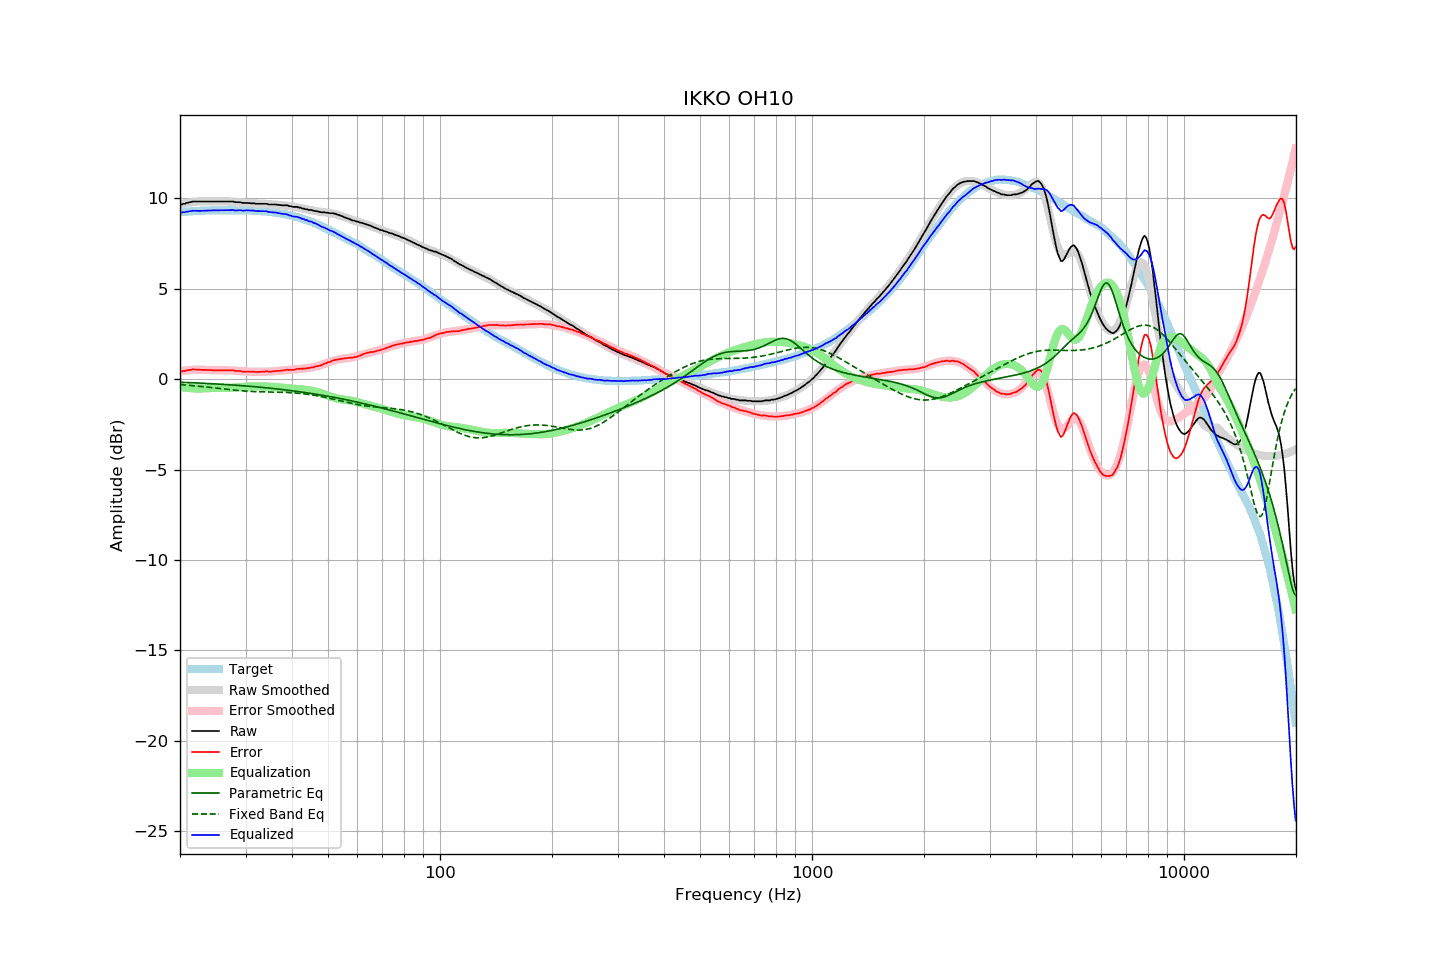

Data behind this chart, as committed beside it:
frequency, raw, error, smoothed, error_smoothed, equalization, parametric_eq, fixed_band_eq, equalized_raw, equalized_smoothed, target
20.00, 9.67, 0.45, 9.65, 0.43, -0.43, -0.17, -0.30, 9.24, 9.22, 9.22
20.20, 9.65, 0.42, 9.68, 0.45, -0.45, -0.18, -0.31, 9.21, 9.23, 9.23
20.40, 9.69, 0.45, 9.70, 0.46, -0.46, -0.18, -0.32, 9.23, 9.24, 9.24
20.61, 9.69, 0.44, 9.72, 0.47, -0.47, -0.18, -0.33, 9.22, 9.25, 9.25
20.81, 9.74, 0.49, 9.73, 0.48, -0.48, -0.19, -0.33, 9.26, 9.25, 9.25
21.02, 9.75, 0.49, 9.75, 0.49, -0.49, -0.19, -0.34, 9.26, 9.26, 9.26
21.23, 9.78, 0.51, 9.77, 0.50, -0.50, -0.20, -0.35, 9.28, 9.27, 9.27
21.44, 9.79, 0.51, 9.78, 0.50, -0.50, -0.20, -0.35, 9.29, 9.28, 9.28
21.66, 9.82, 0.54, 9.79, 0.51, -0.51, -0.20, -0.36, 9.31, 9.28, 9.28
21.87, 9.82, 0.53, 9.80, 0.51, -0.51, -0.21, -0.37, 9.31, 9.29, 9.29
22.09, 9.82, 0.53, 9.81, 0.52, -0.52, -0.21, -0.38, 9.30, 9.29, 9.29
22.31, 9.82, 0.52, 9.82, 0.52, -0.52, -0.22, -0.39, 9.30, 9.30, 9.30
22.54, 9.82, 0.52, 9.83, 0.52, -0.52, -0.22, -0.40, 9.30, 9.30, 9.30
22.76, 9.82, 0.51, 9.83, 0.52, -0.52, -0.22, -0.41, 9.30, 9.31, 9.31
22.99, 9.82, 0.51, 9.83, 0.52, -0.52, -0.23, -0.41, 9.30, 9.31, 9.31
23.22, 9.82, 0.51, 9.83, 0.51, -0.51, -0.23, -0.42, 9.31, 9.31, 9.31
23.45, 9.82, 0.50, 9.83, 0.51, -0.51, -0.24, -0.43, 9.31, 9.32, 9.32
23.69, 9.82, 0.50, 9.82, 0.50, -0.50, -0.24, -0.44, 9.32, 9.32, 9.32
23.92, 9.82, 0.50, 9.82, 0.50, -0.50, -0.25, -0.45, 9.32, 9.32, 9.32
24.16, 9.82, 0.50, 9.82, 0.50, -0.50, -0.25, -0.46, 9.32, 9.32, 9.32
24.40, 9.82, 0.49, 9.82, 0.49, -0.49, -0.26, -0.47, 9.33, 9.33, 9.33
24.65, 9.82, 0.49, 9.82, 0.49, -0.49, -0.26, -0.48, 9.33, 9.33, 9.33
24.89, 9.82, 0.49, 9.82, 0.49, -0.49, -0.27, -0.49, 9.33, 9.33, 9.33
25.14, 9.82, 0.49, 9.82, 0.49, -0.49, -0.27, -0.50, 9.33, 9.33, 9.33
25.39, 9.82, 0.49, 9.82, 0.49, -0.49, -0.28, -0.51, 9.33, 9.33, 9.33
25.65, 9.82, 0.49, 9.82, 0.49, -0.49, -0.28, -0.52, 9.33, 9.33, 9.33
25.91, 9.82, 0.49, 9.82, 0.49, -0.49, -0.29, -0.53, 9.33, 9.33, 9.33
26.16, 9.82, 0.49, 9.82, 0.49, -0.49, -0.29, -0.54, 9.33, 9.33, 9.33
26.43, 9.82, 0.49, 9.82, 0.49, -0.49, -0.30, -0.55, 9.33, 9.33, 9.33
26.69, 9.82, 0.49, 9.82, 0.49, -0.49, -0.30, -0.56, 9.33, 9.33, 9.33
26.96, 9.82, 0.49, 9.82, 0.49, -0.49, -0.31, -0.57, 9.33, 9.33, 9.33
27.23, 9.82, 0.49, 9.81, 0.48, -0.48, -0.32, -0.58, 9.34, 9.33, 9.33
27.50, 9.82, 0.49, 9.81, 0.48, -0.48, -0.32, -0.59, 9.34, 9.33, 9.33
27.77, 9.82, 0.49, 9.80, 0.47, -0.47, -0.33, -0.60, 9.35, 9.33, 9.33
28.05, 9.79, 0.46, 9.80, 0.47, -0.47, -0.33, -0.61, 9.33, 9.33, 9.33
28.33, 9.78, 0.45, 9.79, 0.46, -0.46, -0.34, -0.62, 9.32, 9.33, 9.33
28.62, 9.78, 0.45, 9.78, 0.45, -0.45, -0.35, -0.63, 9.33, 9.33, 9.33
28.90, 9.78, 0.45, 9.78, 0.44, -0.44, -0.35, -0.64, 9.34, 9.33, 9.33
29.19, 9.77, 0.44, 9.77, 0.44, -0.44, -0.36, -0.64, 9.33, 9.33, 9.33
29.48, 9.74, 0.41, 9.76, 0.43, -0.43, -0.37, -0.65, 9.31, 9.33, 9.33
29.78, 9.74, 0.41, 9.75, 0.42, -0.42, -0.37, -0.66, 9.32, 9.33, 9.33
30.08, 9.74, 0.41, 9.74, 0.42, -0.42, -0.38, -0.66, 9.32, 9.33, 9.33
30.38, 9.74, 0.42, 9.73, 0.41, -0.41, -0.39, -0.67, 9.33, 9.32, 9.32
30.68, 9.73, 0.41, 9.73, 0.41, -0.41, -0.40, -0.68, 9.33, 9.32, 9.32
30.99, 9.72, 0.40, 9.72, 0.40, -0.40, -0.40, -0.68, 9.32, 9.32, 9.32
31.30, 9.72, 0.41, 9.72, 0.40, -0.40, -0.41, -0.69, 9.32, 9.31, 9.31
31.61, 9.72, 0.41, 9.71, 0.40, -0.40, -0.42, -0.69, 9.32, 9.31, 9.31
31.93, 9.69, 0.39, 9.71, 0.40, -0.40, -0.43, -0.69, 9.29, 9.30, 9.30
32.24, 9.69, 0.39, 9.70, 0.40, -0.40, -0.43, -0.70, 9.29, 9.30, 9.30
32.57, 9.69, 0.40, 9.70, 0.40, -0.40, -0.44, -0.70, 9.29, 9.29, 9.29
32.89, 9.69, 0.40, 9.69, 0.40, -0.40, -0.45, -0.70, 9.29, 9.29, 9.29
33.22, 9.69, 0.41, 9.69, 0.40, -0.40, -0.46, -0.70, 9.29, 9.28, 9.28
33.55, 9.69, 0.41, 9.68, 0.41, -0.41, -0.47, -0.71, 9.28, 9.28, 9.28
33.89, 9.69, 0.42, 9.68, 0.41, -0.41, -0.48, -0.71, 9.28, 9.27, 9.27
34.23, 9.69, 0.43, 9.67, 0.41, -0.41, -0.49, -0.71, 9.28, 9.26, 9.26
34.57, 9.66, 0.41, 9.67, 0.42, -0.42, -0.49, -0.71, 9.25, 9.25, 9.25
34.92, 9.65, 0.41, 9.66, 0.42, -0.42, -0.50, -0.71, 9.23, 9.24, 9.24
35.27, 9.65, 0.41, 9.66, 0.43, -0.43, -0.51, -0.72, 9.22, 9.23, 9.24
35.62, 9.65, 0.43, 9.66, 0.43, -0.43, -0.52, -0.72, 9.22, 9.22, 9.22
35.97, 9.65, 0.44, 9.65, 0.44, -0.44, -0.53, -0.72, 9.21, 9.21, 9.21
... 635 more rows
